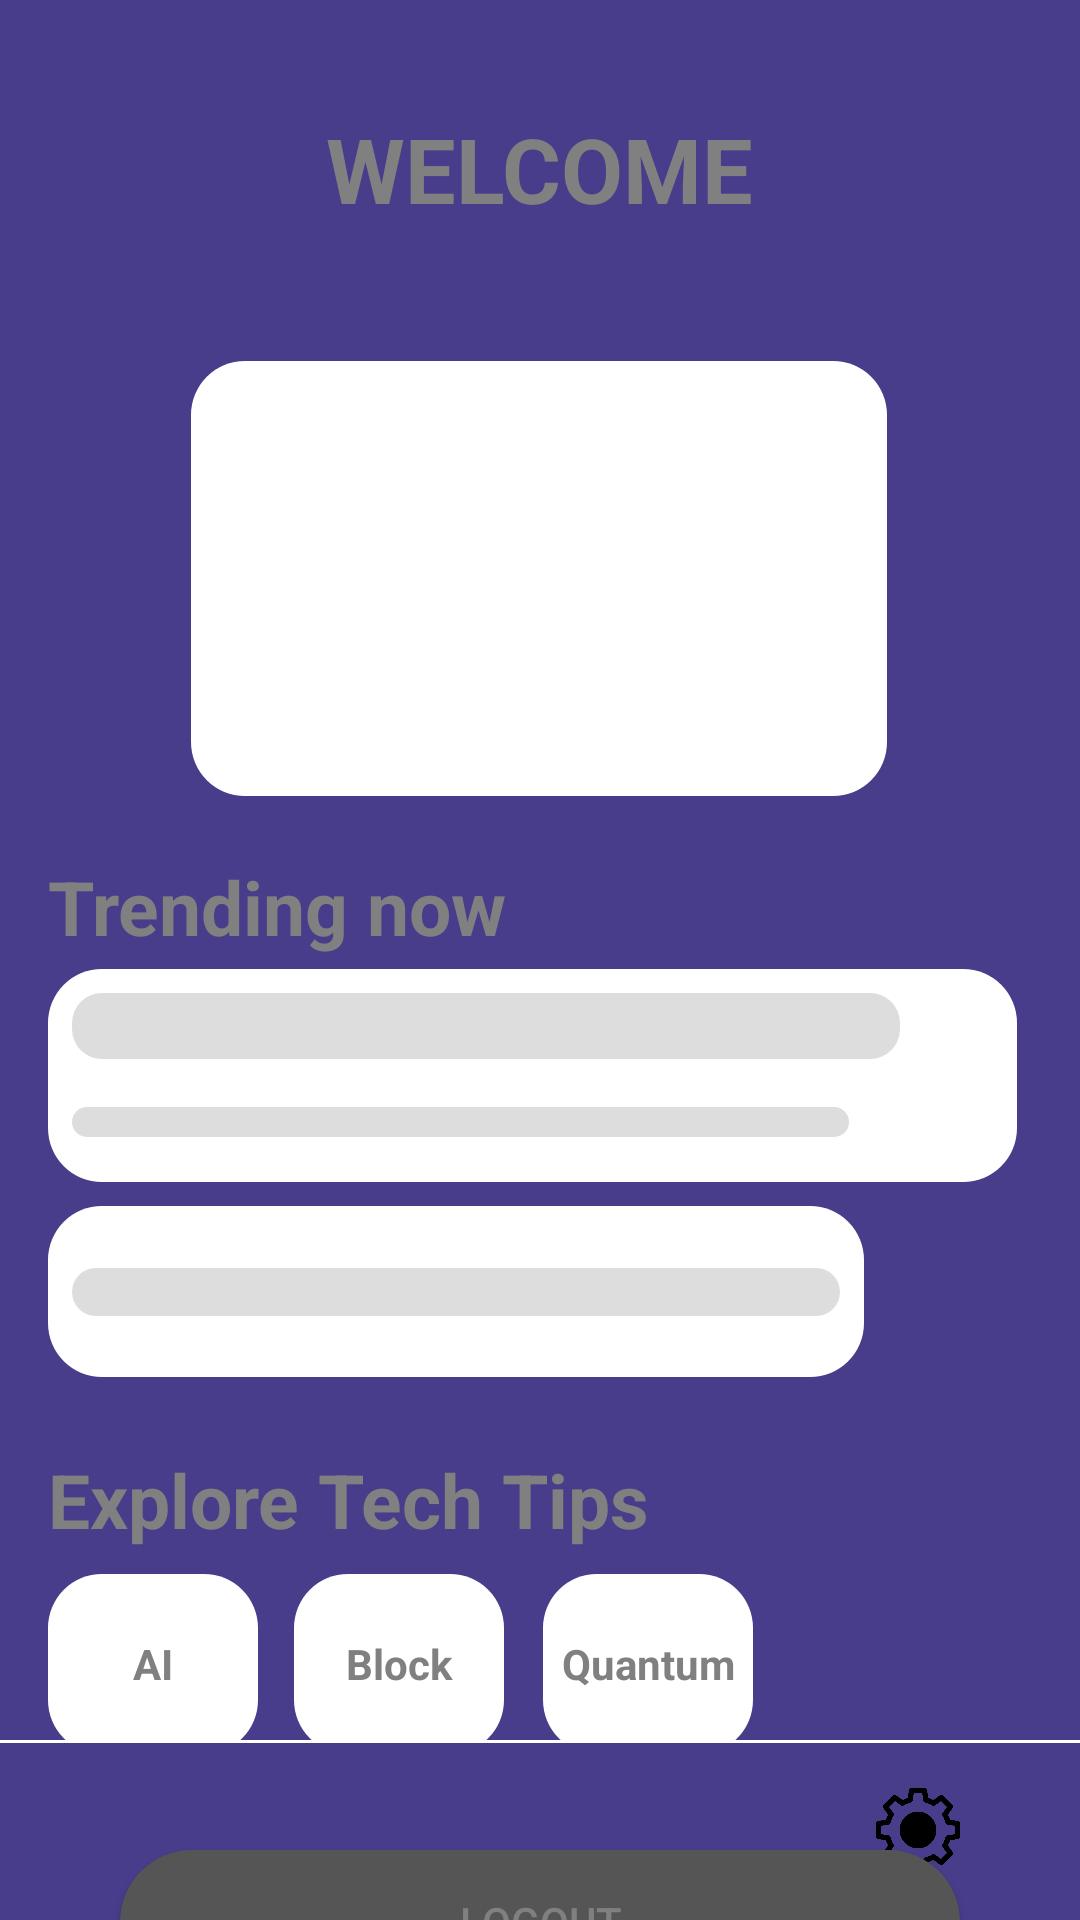

This screen was rendered from an Android layout file. Write that file and the resources it references.
<!-- AndroidManifest.xml: application theme Theme.Neotech -->
<!-- res/layout/activity_home.xml -->
<?xml version="1.0" encoding="utf-8"?>
<androidx.constraintlayout.widget.ConstraintLayout
    xmlns:android="http://schemas.android.com/apk/res/android"
    xmlns:app="http://schemas.android.com/apk/res-auto"
    xmlns:tools="http://schemas.android.com/tools"
    android:layout_width="match_parent"
    android:layout_height="match_parent"
    android:background="#483d8b"
    tools:context=".HomeActivity">

    
    <TextView
        android:id="@+id/txtWelcome"
        android:layout_width="wrap_content"
        android:layout_height="wrap_content"
        android:text="WELCOME"
        android:textColor="#808080"
        android:textSize="30sp"
        android:textStyle="bold"
        app:layout_constraintTop_toTopOf="parent"
        app:layout_constraintStart_toStartOf="parent"
        app:layout_constraintEnd_toEndOf="parent"
        android:layout_marginTop="36dp"/>

    

    
    <ImageView
        android:id="@+id/imgProfile"
        android:layout_width="232dp"
        android:layout_height="145dp"
        android:layout_marginTop="44dp"
        android:background="@drawable/rounded_white_box"
        app:layout_constraintEnd_toEndOf="parent"
        app:layout_constraintHorizontal_bias="0.497"
        app:layout_constraintStart_toStartOf="parent"
        app:layout_constraintTop_toBottomOf="@id/txtWelcome" />

    <TextView
        android:id="@+id/txtTrending"
        android:layout_width="wrap_content"
        android:layout_height="wrap_content"
        android:text="Trending now"
        android:textColor="#808080"
        android:textSize="25sp"
        android:textStyle="bold"
        app:layout_constraintTop_toBottomOf="@id/imgProfile"
        app:layout_constraintStart_toStartOf="parent"
        android:layout_marginTop="20dp"
        android:layout_marginStart="16dp"/>

    

    

    

    <androidx.constraintlayout.widget.ConstraintLayout
        android:id="@+id/trendBox1"
        android:layout_width="323dp"
        android:layout_height="71dp"
        android:layout_marginStart="16dp"
        android:layout_marginTop="4dp"
        android:layout_marginEnd="16dp"
        android:background="@drawable/rounded_white_box"
        app:layout_constraintEnd_toEndOf="parent"
        app:layout_constraintHorizontal_bias="0.0"
        app:layout_constraintStart_toStartOf="parent"
        app:layout_constraintTop_toBottomOf="@id/txtTrending">

        <View
            android:id="@+id/trendInner1a"
            android:layout_width="276dp"
            android:layout_height="22dp"
            android:layout_margin="8dp"
            android:layout_marginTop="16dp"
            android:background="@drawable/rounded_gray_box"
            app:layout_constraintEnd_toEndOf="parent"
            app:layout_constraintHorizontal_bias="0.0"
            app:layout_constraintStart_toStartOf="parent"
            app:layout_constraintTop_toTopOf="parent" />

        <View
            android:id="@+id/trendInner1b"
            android:layout_width="259dp"
            android:layout_height="10dp"
            android:layout_marginStart="8dp"
            android:layout_marginTop="16dp"
            android:layout_marginEnd="8dp"
            android:background="@drawable/rounded_gray_box"
            app:layout_constraintEnd_toEndOf="parent"
            app:layout_constraintHorizontal_bias="0.0"
            app:layout_constraintStart_toStartOf="parent"
            app:layout_constraintTop_toBottomOf="@id/trendInner1a" />
    </androidx.constraintlayout.widget.ConstraintLayout>

    <androidx.constraintlayout.widget.ConstraintLayout
        android:id="@+id/trendBox2"
        android:layout_width="272dp"
        android:layout_height="57dp"
        android:layout_marginStart="16dp"
        android:layout_marginTop="8dp"
        android:layout_marginEnd="16dp"
        android:background="@drawable/rounded_white_box"
        app:layout_constraintEnd_toEndOf="parent"
        app:layout_constraintHorizontal_bias="0.0"
        app:layout_constraintStart_toStartOf="parent"
        app:layout_constraintTop_toBottomOf="@id/trendBox1">

        <View
            android:id="@+id/trendInner2"
            android:layout_width="0dp"
            android:layout_height="16dp"
            android:layout_margin="8dp"
            android:background="@drawable/rounded_gray_box"
            app:layout_constraintBottom_toBottomOf="parent"
            app:layout_constraintEnd_toEndOf="parent"
            app:layout_constraintStart_toStartOf="parent"
            app:layout_constraintTop_toTopOf="parent" />
    </androidx.constraintlayout.widget.ConstraintLayout>

    

    <TextView
        android:id="@+id/txtTechTips"
        android:layout_width="wrap_content"
        android:layout_height="wrap_content"
        android:layout_marginStart="16dp"
        android:layout_marginTop="24dp"
        android:text="Explore Tech Tips"
        android:textColor="#808080"
        android:textSize="25sp"
        android:textStyle="bold"
        app:layout_constraintStart_toStartOf="parent"
        app:layout_constraintTop_toBottomOf="@id/trendBox2" />

    <TextView
        android:id="@+id/tech1"
        android:layout_width="70dp"
        android:layout_height="60dp"
        android:layout_marginStart="16dp"
        android:layout_marginTop="8dp"
        android:background="@drawable/rounded_white_box"
        android:gravity="center"
        android:text="AI"
        android:textColor="#808080"
        android:textStyle="bold"
        app:layout_constraintTop_toBottomOf="@id/txtTechTips"
        app:layout_constraintStart_toStartOf="parent"/>

    <TextView
        android:id="@+id/tech2"
        android:layout_width="70dp"
        android:layout_height="60dp"
        android:layout_marginStart="12dp"
        android:background="@drawable/rounded_white_box"
        android:gravity="center"
        android:text="Block"
        android:textColor="#808080"
        android:textStyle="bold"
        app:layout_constraintTop_toTopOf="@id/tech1"
        app:layout_constraintStart_toEndOf="@id/tech1"/>

    
    <TextView
        android:id="@+id/tech3"
        android:layout_width="70dp"
        android:layout_height="60dp"
        android:layout_marginStart="12dp"
        android:layout_marginEnd="16dp"
        android:background="@drawable/rounded_white_box"
        android:gravity="center"
        android:text="Quantum"
        android:textColor="#808080"
        android:textStyle="bold"
        app:layout_constraintEnd_toEndOf="parent"
        app:layout_constraintHorizontal_bias="0.009"
        app:layout_constraintStart_toEndOf="@id/tech2"
        app:layout_constraintTop_toTopOf="@id/tech1" />

    

    

    <androidx.appcompat.widget.AppCompatButton
        android:id="@+id/btnLogout"
        android:layout_width="0dp"
        android:layout_height="wrap_content"
        android:layout_marginStart="40dp"
        android:layout_marginTop="32dp"
        android:layout_marginEnd="40dp"
        android:background="@drawable/btn_rounded_gray"
        android:text="Logout"
        android:textColor="#808080"
        app:layout_constraintEnd_toEndOf="parent"
        app:layout_constraintHorizontal_bias="0.0"
        app:layout_constraintStart_toStartOf="parent"
        app:layout_constraintTop_toBottomOf="@id/tech3" />

    <androidx.constraintlayout.widget.ConstraintLayout
        android:id="@+id/bottomNav"
        android:layout_width="0dp"
        android:layout_height="60dp"
        android:background="#483d8b"
        app:layout_constraintBottom_toBottomOf="parent"
        app:layout_constraintStart_toStartOf="parent"
        app:layout_constraintEnd_toEndOf="parent">

        <ImageView
            android:id="@+id/navSearch"
            android:layout_width="28dp"
            android:layout_height="28dp"
            android:layout_marginStart="40dp"
            android:layout_marginTop="16dp"
            android:src="@drawable/search"
            app:layout_constraintTop_toTopOf="parent"
            app:layout_constraintStart_toStartOf="parent"/>

        <ImageView
            android:id="@+id/navHome"
            android:layout_width="28dp"
            android:layout_height="28dp"
            android:layout_marginTop="16dp"
            android:src="@drawable/home"
            app:layout_constraintTop_toTopOf="parent"
            app:layout_constraintStart_toEndOf="@id/navSearch"
            app:layout_constraintEnd_toStartOf="@id/navSettings"
            app:layout_constraintHorizontal_bias="0.5"/>

        <ImageView
            android:id="@+id/navSettings"
            android:layout_width="28dp"
            android:layout_height="28dp"
            android:layout_marginEnd="40dp"
            android:layout_marginTop="16dp"
            android:src="@drawable/setting"
            app:layout_constraintTop_toTopOf="parent"
            app:layout_constraintEnd_toEndOf="parent"/>

        <View
            android:id="@+id/dividerFooter"
            android:layout_width="0dp"
            android:layout_height="1dp"
            android:background="#FFFFFF" />

    </androidx.constraintlayout.widget.ConstraintLayout>

</androidx.constraintlayout.widget.ConstraintLayout>
<!-- resources referenced by this layout -->
<resources>
  <!-- drawable btn_rounded_gray (drawable) -->
  <?xml version="1.0" encoding="utf-8"?>
  
  <ripple xmlns:android="http://schemas.android.com/apk/res/android"
      android:color="#33000000"> 
      <item>
          <shape android:shape="rectangle">
              <solid android:color="#555555"/> 
              <corners android:radius="25dp"/> 
          </shape>
      </item>
  </ripple>
  <!-- drawable rounded_gray_box (drawable) -->
  <shape xmlns:android="http://schemas.android.com/apk/res/android">
      <solid android:color="#DDDDDD"/>
      <corners android:radius="10dp"/>
  </shape>
  <!-- drawable rounded_white_box (drawable) -->
  <shape xmlns:android="http://schemas.android.com/apk/res/android">
      <solid android:color="#FFFFFF"/>
      <corners android:radius="18dp"/>
  </shape>
  <!-- drawable setting: png bitmap (drawable, 17899 bytes) -->
  <style name="Theme.Neotech" parent="Base.Theme.Neotech" />
  <style name="Base.Theme.Neotech" parent="Theme.Material3.DayNight.NoActionBar">
          
          
      </style>
</resources>
